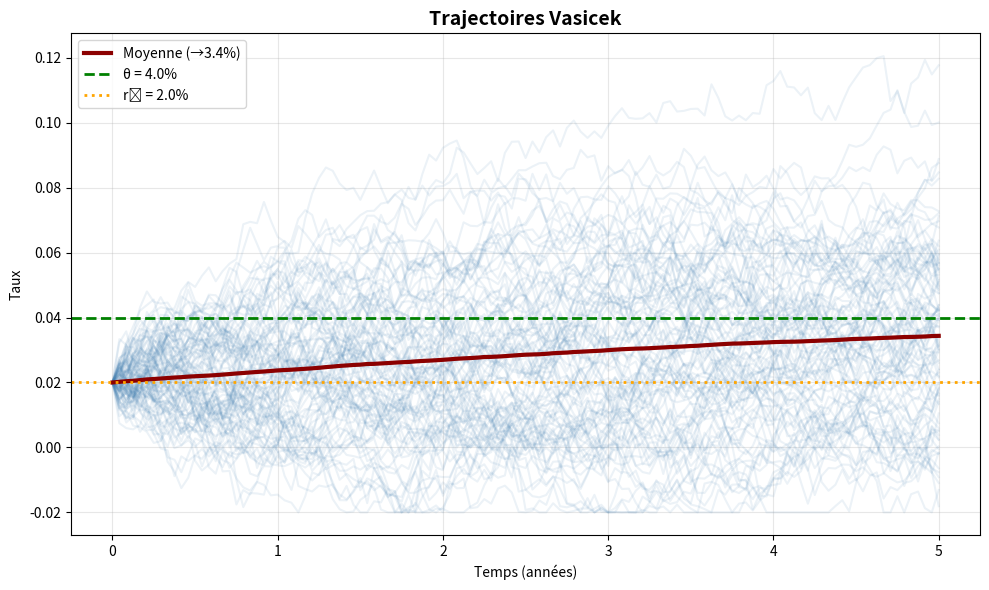
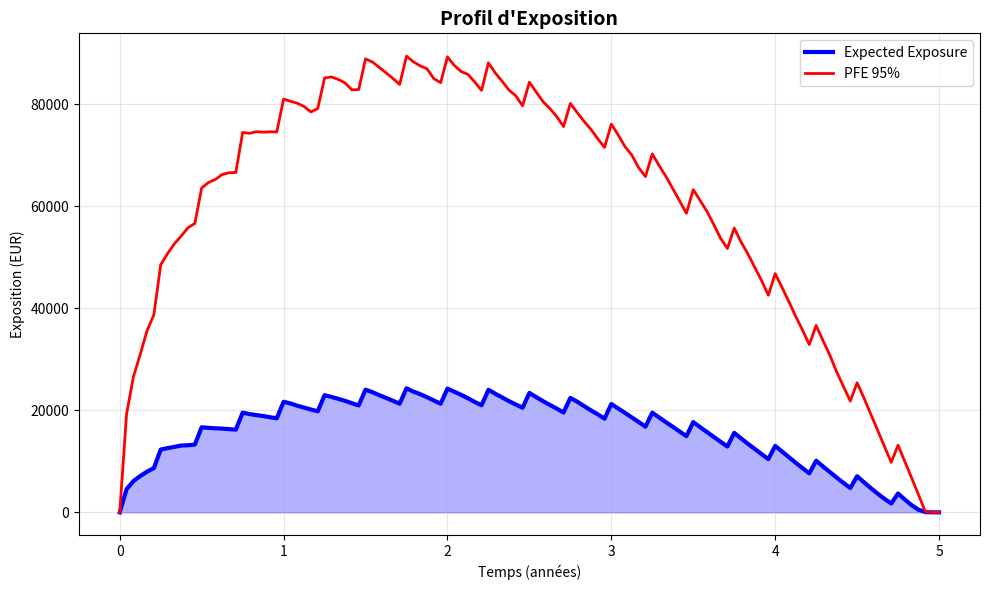
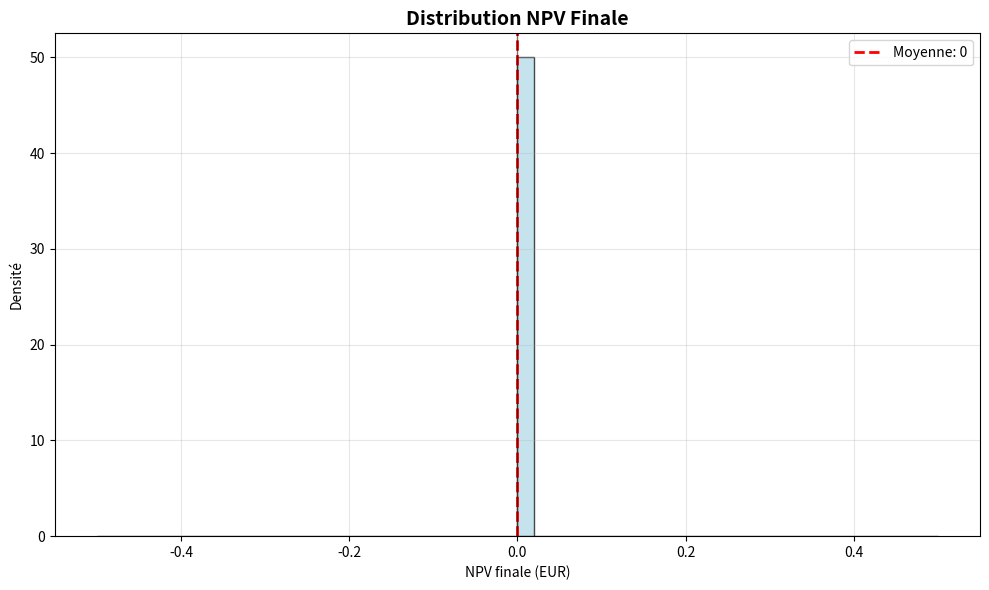

Here is the Python script that generated these plots, in order:
import numpy as np
import matplotlib.pyplot as plt
from dataclasses import dataclass
from typing import Optional
import scipy.stats as stats

@dataclass
class MarketData:
    """Données de marché pour le pricing"""
    r: float  # taux sans risque
    sigma: float  # volatilité
    initial_rate: float
    spread_credit: float
    recovery_rate: float
    kappa: float = 0.1
    theta: float = 0.03

@dataclass 
class SwapParameters:
    """Paramètres du swap"""
    notional: float
    maturity: float
    fixed_rate: float
    payment_frequency: int
    is_payer: bool

def generate_correlated_variables_for_wwr(Nmc: int, rate_paths: np.ndarray, 
                                        correlation_wwr: float) -> np.ndarray:
    """
    Génère des variables corrélées pour le Wrong-Way Risk.
    
    Pour un swap PAYER, le WWR survient quand une hausse des taux
    (qui augmente l'exposition) est corrélée à une hausse du risque de défaut.
    
    Approche: Corrélation avec les taux finaux (représentent l'impact cumulé)
    """
    # Facteur systémique basé sur les taux finaux
    rate_systemic = rate_paths[:, -1]  # Taux à maturité
    rate_normalized = (rate_systemic - np.mean(rate_systemic)) / np.std(rate_systemic)
    
    # Variable indépendante pour le défaut
    Z_independent = np.random.normal(0, 1, Nmc)
    
    # Corrélation via formule de Cholesky
    Z_correlated = (correlation_wwr * rate_normalized + 
                   np.sqrt(1 - correlation_wwr**2) * Z_independent)
    
    return Z_correlated

class VasicekModel:
    """
    Modèle de Vasicek: dr = κ(θ - r)dt + σdW
    
    Si r0 < θ, les taux montent en moyenne (courbe ascendante)
    Si r0 > θ, les taux baissent en moyenne (courbe inversée)
    """
    
    def __init__(self, r0: float, kappa: float, theta: float, sigma: float):
        self.r0 = r0
        self.kappa = kappa
        self.theta = theta
        self.sigma = sigma
        
    def simulate_paths(self, T: float, dt: float, Nmc: int) -> np.ndarray:
        """Simule les trajectoires de taux avec dérive correcte"""
        n_steps = int(round(T / dt))
        rate_paths = np.zeros((Nmc, n_steps + 1))
        rate_paths[:, 0] = self.r0
        
        dW = np.random.normal(0, np.sqrt(dt), (Nmc, n_steps))
        
        for i in range(n_steps):
            # Dérive de retour à la moyenne: κ(θ - r)
            drift = self.kappa * (self.theta - rate_paths[:, i]) * dt
            diffusion = self.sigma * dW[:, i]
            rate_paths[:, i + 1] = rate_paths[:, i] + drift + diffusion
            
            # Éviter les taux extrêmement négatifs
            rate_paths[:, i + 1] = np.maximum(rate_paths[:, i + 1], -0.02)
            
        return rate_paths
    
    def zero_coupon_bond(self, tau: float, r_current: np.ndarray) -> np.ndarray:
        """
        Prix du zéro-coupon Vasicek: P(t,T) = A(τ) * exp(-B(τ) * r(t))
        où τ = T - t est la maturité résiduelle
        """
        if self.kappa == 0:
            B = tau
            A = np.exp(-self.theta * tau + (self.sigma**2 * tau**3) / 6)
        else:
            B = (1 - np.exp(-self.kappa * tau)) / self.kappa
            term1 = (self.theta - self.sigma**2 / (2 * self.kappa**2)) * (B - tau)
            term2 = (self.sigma**2 * B**2) / (4 * self.kappa)
            A = np.exp(term1 - term2)
        
        return A * np.exp(-B * r_current)

class InterestRateSwap:
    """
    Swap de taux d'intérêt avec valorisation rigoureuse
    
    Re-valorisation complète du swap à chaque pas de temps
    en utilisant les formules analytiques Vasicek
    """
    
    def __init__(self, params: SwapParameters, market_data: MarketData, 
                 rate_model: VasicekModel):
        self.params = params
        self.market_data = market_data
        self.rate_model = rate_model
        self.payment_dates = self._generate_payment_dates()
        
        # Calcul du taux ATM si nécessaire
        if self.params.fixed_rate == 0.0:
            self.params.fixed_rate = self._calculate_atm_rate()
        
    def _generate_payment_dates(self) -> np.ndarray:
        """Génère les dates de paiement"""
        dt = 1.0 / self.params.payment_frequency
        return np.arange(dt, self.params.maturity + dt, dt)
    
    def _calculate_atm_rate(self) -> float:
        """
        Calcul rigoureux du taux swap at-the-money
        
        Formule: R_ATM = (1 - P(0,Tn)) / Σ(Δt * P(0,Ti))
        """
        dt = 1.0 / self.params.payment_frequency
        
        # Prix des zéro-coupons pour chaque date de paiement
        zcb_prices = []
        for date in self.payment_dates:
            price = self.rate_model.zero_coupon_bond(date, np.array([self.market_data.initial_rate]))[0]
            zcb_prices.append(price)
        
        zcb_prices = np.array(zcb_prices)
        annuity = np.sum(dt * zcb_prices)
        
        if annuity > 0:
            return (1 - zcb_prices[-1]) / annuity
        else:
            return self.market_data.initial_rate
    
    def calculate_npv_paths(self, rate_paths: np.ndarray, time_grid: np.ndarray) -> np.ndarray:
        """
        Calcul de la NPV par re-valorisation complète
        
        Théorie: 
        - NPV(t) = PV_flottant(t) - PV_fixe(t) pour un PAYER
        - PV_fixe(t) = K * N * Σ P(t, Ti, r(t)) * Δt
        - PV_flottant(t) = N * (1 - P(t, Tn, r(t)))
        """
        Nmc, n_steps = rate_paths.shape
        npv_paths = np.zeros_like(rate_paths)
        dt_payment = 1.0 / self.params.payment_frequency

        # La NPV à maturité est nulle
        npv_paths[:, -1] = 0.0

        for i in range(n_steps - 1):
            t = time_grid[i]
            r_t = rate_paths[:, i]
            
            # Dates de paiement futures à partir de t
            future_payment_dates = self.payment_dates[self.payment_dates > t]
            
            if len(future_payment_dates) == 0:
                npv_paths[:, i] = 0.0
                continue
            
            # Valeur de la jambe fixe
            pv_fixed_leg = np.zeros(Nmc)
            for payment_date in future_payment_dates:
                tau = payment_date - t
                if tau > 0:
                    zc_prices = self.rate_model.zero_coupon_bond(tau, r_t)
                    pv_fixed_leg += zc_prices * dt_payment
            
            pv_fixed_leg *= self.params.fixed_rate * self.params.notional

            # Valeur de la jambe flottante
            maturity_tau = self.params.maturity - t
            if maturity_tau > 0:
                zc_maturity = self.rate_model.zero_coupon_bond(maturity_tau, r_t)
                pv_float_leg = self.params.notional * (1 - zc_maturity)
            else:
                pv_float_leg = np.zeros(Nmc)

            # NPV selon la position
            if self.params.is_payer:
                npv_paths[:, i] = pv_float_leg - pv_fixed_leg
            else:
                npv_paths[:, i] = pv_fixed_leg - pv_float_leg
                
        return npv_paths

class DefaultModel:
    """Modèle de défaut avec intensité constante"""
    
    def __init__(self, lambda_default: float, recovery_rate: float):
        self.lambda_default = lambda_default
        self.recovery_rate = recovery_rate
        
    def simulate_default_times(self, T: float, Nmc: int, 
                             Z_latent: Optional[np.ndarray] = None) -> np.ndarray:
        """
        Simule les temps de défaut via copule gaussienne
        
        Logique:
        - Z_latent élevé (forte exposition, mauvaise situation) 
        - → U = cdf(-Z_latent) faible (proche de 0)
        - → temps de défaut = -log(U)/lambda court (défaut précoce)
        """
        if Z_latent is None:
            Z_latent = np.random.normal(0, 1, Nmc)
        
        # Un Z_latent élevé mène à un défaut précoce (temps court)
        U = stats.norm.cdf(-Z_latent)
        U = np.clip(U, 1e-10, 1-1e-10)  # Évite log(0)
        
        return -np.log(U) / self.lambda_default

class CVAEngine:
    """
    Moteur CVA avec actualisation stochastique cohérente
    
    Utilisation des facteurs d'actualisation stochastiques
    au lieu d'un taux constant
    """
    
    def __init__(self, market_data: MarketData):
        self.market_data = market_data
        
    def calculate_exposure_metrics(self, npv_paths: np.ndarray, time_grid: np.ndarray) -> dict:
        """Calcule les métriques d'exposition standards"""
        positive_exposure = np.maximum(npv_paths, 0)
        
        ee = np.mean(positive_exposure, axis=0)  # Expected Exposure
        pfe_95 = np.percentile(positive_exposure, 95, axis=0)  # PFE 95%
        pfe_99 = np.percentile(positive_exposure, 99, axis=0)  # PFE 99%
        
        # Calcul de l'EPE
        epe = np.mean(ee)
        
        return {
            'ee': ee, 
            'pfe_95': pfe_95, 
            'pfe_99': pfe_99,
            'epe': epe,
            'max_pfe': np.max(pfe_95)
        }
    
    def calculate_stochastic_discount_factors(self, rate_paths: np.ndarray, 
                                            time_grid: np.ndarray) -> np.ndarray:
        """
        Calcul des facteurs d'actualisation stochastiques
        
        D(0,t) = exp(-∫₀ᵗ r(s)ds)
        """
        # S'assurer que les dimensions correspondent
        n_rate_steps = rate_paths.shape[1]
        n_time_steps = len(time_grid)
        
        if n_rate_steps == n_time_steps:
            dt = time_grid[1] - time_grid[0] if len(time_grid) > 1 else 0.0
            rates_for_integration = rate_paths
        elif n_rate_steps == n_time_steps - 1:
            dt = time_grid[1] - time_grid[0] if len(time_grid) > 1 else 0.0
            rates_for_integration = rate_paths
        else:
            # Ajuster en prenant les n_time_steps premiers éléments
            dt = time_grid[1] - time_grid[0] if len(time_grid) > 1 else 0.0
            rates_for_integration = rate_paths[:, :min(n_rate_steps, n_time_steps)]
        
        # Intégration trapézoïdale des taux
        integrated_rates = np.cumsum(rates_for_integration * dt, axis=1)
        
        # Facteurs d'actualisation stochastiques
        return np.exp(-integrated_rates)
    
    def calculate_cva_direct(self, npv_paths: np.ndarray, 
                           default_times: np.ndarray,
                           time_grid: np.ndarray,
                           rate_paths: np.ndarray) -> dict:
        """
        CVA direct avec actualisation stochastique path-dependent
        
        CVA = LGD * E[1_{τ≤T} * D(0,τ) * EE(τ)]
        où D(0,τ) = exp(-∫₀^τ r(s)ds) est stochastique
        """
        Nmc = len(default_times)
        losses = np.zeros(Nmc)
        lgd = 1 - self.market_data.recovery_rate
        
        # Calcul des facteurs d'actualisation stochastiques
        discount_factors = self.calculate_stochastic_discount_factors(rate_paths, time_grid)
        
        for j in range(Nmc):
            default_time = default_times[j]
            
            if default_time <= time_grid[-1]:
                # Trouve l'indice temporel du défaut
                default_idx = np.searchsorted(time_grid, default_time, side='right') - 1
                default_idx = np.clip(default_idx, 0, len(time_grid) - 1)
                
                # Exposition positive au moment du défaut
                exposure = max(0, npv_paths[j, default_idx])
                
                # Facteur d'actualisation stochastique pour cette trajectoire
                discount = discount_factors[j, default_idx]
                
                # Perte actualisée
                losses[j] = lgd * exposure * discount
        
        cva_direct = np.mean(losses)
        cva_std_error = np.std(losses, ddof=1) / np.sqrt(Nmc)
        
        return {
            'cva_direct': cva_direct,
            'std_error': cva_std_error,
            'confidence_95': 1.96 * cva_std_error
        }

def main():
    """
    Fonction principale - Modèle CVA avec Wrong-Way Risk
    
    Logique théorique:
    1. Configuration: r₀ < θ → taux montent en moyenne (courbe ascendante)
    2. Swap PAYER: exposition positive si taux > taux fixe
    3. Corrélation: taux élevés → Z_latent élevé → défaut précoce (WWR)
    4. Résultat attendu: CVA avec WWR > CVA sans WWR
    """
    
    print("=== MODÈLE CVA - WRONG-WAY RISK ===")
    
    # Paramètres de simulation
    Nmc = 20000  # Nombre de simulations Monte Carlo
    T = 5.0      # Maturité
    dt = 1/24    # Pas de temps
    
    # Configuration pour Wrong-Way Risk
    # Courbe ascendante: initial_rate < theta pour que les taux montent en moyenne
    market_data = MarketData(
        r=0.02,              # Taux de référence
        sigma=0.02,          # Volatilité modérée  
        initial_rate=0.02,   # 2.0% < theta
        theta=0.04,          # 4.0% > initial_rate  
        spread_credit=0.015, # 150 bp pour CVA réaliste
        recovery_rate=0.4,
        kappa=0.2            # Vitesse de retour modérée
    )
    
    # Paramètres du swap PAYER
    swap_params = SwapParameters(
        notional=1_000_000,
        maturity=T,
        fixed_rate=0.0,      # Calculé automatiquement
        payment_frequency=4, # Trimestriel
        is_payer=True        # Position PAYER sensible à la hausse des taux
    )
    
    print(f"Configuration:")
    print(f"- Courbe taux: r₀={market_data.initial_rate:.1%} < θ={market_data.theta:.1%}")
    print(f"- Direction attendue: Hausse des taux")
    print(f"- Position swap: PAYER (exposition positive si taux montent)")
    
    # 1. Initialisation des modèles
    print("\n1. Initialisation du modèle Vasicek...")
    rate_model = VasicekModel(
        market_data.initial_rate, market_data.kappa, 
        market_data.theta, market_data.sigma
    )
    
    # Vérification de la courbe des taux
    zcb_1y = rate_model.zero_coupon_bond(1.0, np.array([market_data.initial_rate]))[0]
    zcb_5y = rate_model.zero_coupon_bond(5.0, np.array([market_data.initial_rate]))[0]
    print(f"   P(0,1Y) = {zcb_1y:.4f}")
    print(f"   P(0,5Y) = {zcb_5y:.4f}")
    print(f"   Courbe: {'Ascendante' if zcb_1y > zcb_5y else 'Descendante'}")
    
    # 2. Calcul du taux swap ATM
    print("\n2. Calcul du swap ATM...")
    swap = InterestRateSwap(swap_params, market_data, rate_model)
    print(f"   Taux initial: {market_data.initial_rate:.3%}")
    print(f"   Taux ATM: {swap.params.fixed_rate:.3%}")
    
    # 3. Simulation des trajectoires
    print("\n3. Simulation des trajectoires de taux...")
    n_steps = int(round(T / dt))
    time_grid = np.linspace(0, T, n_steps + 1)
    rate_paths = rate_model.simulate_paths(T, dt, Nmc)
    
    print(f"   Taux final moyen: {np.mean(rate_paths[:, -1]):.3%}")
    print(f"   Convergence vers θ: {abs(np.mean(rate_paths[:, -1]) - market_data.theta) < 0.01}")
    
    # 4. Calcul de l'exposition par re-valorisation
    print("\n4. Calcul de l'exposition par re-valorisation...")
    npv_paths = swap.calculate_npv_paths(rate_paths, time_grid)
    
    print(f"   NPV initiale moyenne: {np.mean(npv_paths[:, 0]):,.0f} EUR")
    print(f"   Max exposition: {np.max(npv_paths):,.0f} EUR")
    print(f"   At-the-money: {abs(np.mean(npv_paths[:, 0])) < 1000}")
    
    # 5. Modèles de défaut
    print("\n5. Simulation des défauts...")
    lambda_cp = market_data.spread_credit / (1 - market_data.recovery_rate)
    default_model = DefaultModel(lambda_cp, market_data.recovery_rate)
    
    print(f"   Intensité de défaut: {lambda_cp:.4f}")
    print(f"   Probabilité de survie 5Y: {np.exp(-lambda_cp * T):.2%}")
    
    # 6. CVA Engine
    cva_engine = CVAEngine(market_data)
    exposure_metrics = cva_engine.calculate_exposure_metrics(npv_paths, time_grid)
    
    # 7. Scénario 1: Sans WWR (indépendance)
    print("\n7. CVA sans Wrong-Way Risk...")
    default_times_indep = default_model.simulate_default_times(T, Nmc)
    results_no_wwr = cva_engine.calculate_cva_direct(
        npv_paths, default_times_indep, time_grid, rate_paths
    )
    cva_no_wwr = results_no_wwr['cva_direct']
    print(f"   CVA sans WWR: {cva_no_wwr:,.0f} EUR")
    
    # 8. Scénario 2: Avec WWR (corrélation)
    print("\n8. CVA avec Wrong-Way Risk...")
    correlation_wwr = -0.5
    
    Z_correlated = generate_correlated_variables_for_wwr(Nmc, rate_paths, correlation_wwr)
    default_times_wwr = default_model.simulate_default_times(T, Nmc, Z_correlated)
    results_wwr = cva_engine.calculate_cva_direct(
        npv_paths, default_times_wwr, time_grid, rate_paths
    )
    cva_wwr = results_wwr['cva_direct']
    print(f"   CVA avec WWR (ρ={correlation_wwr:.0%}): {cva_wwr:,.0f} EUR")
    
    # 9. Analyse de l'impact WWR
    print("\n9. Analyse des résultats:")
    impact_abs = cva_wwr - cva_no_wwr
    impact_rel = (cva_wwr / cva_no_wwr - 1) * 100 if cva_no_wwr > 0 else 0
    
    print(f"   Impact WWR: {impact_abs:,.0f} EUR ({impact_rel:+.1f}%)")
    print(f"   CVA en bp: {cva_wwr/swap_params.notional*10000:.1f}")
    print(f"   Direction: {'Wrong-Way' if impact_rel > 0 else 'Right-Way'}")
    print(f"   EPE: {exposure_metrics['epe']:,.0f} EUR")
    
    # 10. Validation empirique de la corrélation
    rate_factor = rate_paths[:, -1]  # Taux finaux utilisés pour la corrélation
    empirical_corr = np.corrcoef(rate_factor, Z_correlated)[0, 1]
    print(f"   Corrélation empirique: {empirical_corr:.3f}")
    
    # 11. Visualisation des résultats
    print("\n11. Génération des graphiques...")
    create_validation_plots(
        time_grid, rate_paths, npv_paths, exposure_metrics,
        cva_no_wwr, cva_wwr, market_data, empirical_corr, swap.payment_dates
    )
    
    # Résumé final
    print("\n" + "="*60)
    print("RÉSUMÉ - WRONG-WAY RISK")
    print("="*60)
    
    cva_wwr_bp = cva_wwr/swap_params.notional*10000
    cva_no_wwr_bp = cva_no_wwr/swap_params.notional*10000
    
    print(f"Configuration théorique:")
    print(f"- Courbe des taux: r₀={market_data.initial_rate:.1%} < θ={market_data.theta:.1%}")
    print(f"- Position swap: PAYER (sensible à la hausse)")
    print(f"- Corrélation WWR: ρ={correlation_wwr:.1%}")
    print("-" * 60)
    
    print(f"Résultats:")
    print(f"CVA sans WWR (bp): {cva_no_wwr_bp:.1f}")
    print(f"CVA avec WWR (bp): {cva_wwr_bp:.1f}")
    print(f"Impact WWR (bp): {(cva_wwr_bp - cva_no_wwr_bp):.1f}")
    print(f"IC Monte Carlo: ±{results_wwr['confidence_95']:.0f} EUR")
    print("-" * 60)
    
    print(f"Validation:")
    print(f"WWR direction: {'Wrong-Way' if impact_rel > 0 else 'Right-Way'}")
    print(f"CVA réaliste: {cva_wwr_bp:.1f} bp")
    print(f"Impact significatif: {impact_rel:.1f}%")
    
    success = (impact_rel > 0 and cva_wwr_bp > 5 and abs(impact_rel) > 10)
    print("="*60)
    print(f"{'Wrong-Way Risk validé' if success else 'Vérifications requises'}")
    print("="*60)

def create_validation_plots(time_grid, rate_paths, npv_paths, exposure_metrics,
                          cva_no_wwr, cva_wwr, market_data, empirical_corr, payment_dates):
    """Graphiques de validation du modèle"""
    
    # S'assurer que les dimensions correspondent
    n_time = min(len(time_grid), rate_paths.shape[1])
    time_plot = time_grid[:n_time]
    
    # 1. Trajectoires de taux
    plt.figure(figsize=(10, 6))
    sample_size = min(100, rate_paths.shape[0])
    
    for i in range(sample_size):
        plt.plot(time_plot, rate_paths[i, :n_time], alpha=0.1, color='steelblue')
    plt.plot(time_plot, np.mean(rate_paths[:, :n_time], axis=0), 'darkred', linewidth=3,
             label=f'Moyenne (→{np.mean(rate_paths[:, -1]):.1%})')
    plt.axhline(y=market_data.theta, color='green', linestyle='--', linewidth=2,
               label=f'θ = {market_data.theta:.1%}')
    plt.axhline(y=market_data.initial_rate, color='orange', linestyle=':', linewidth=2,
               label=f'r₀ = {market_data.initial_rate:.1%}')
    plt.title('Trajectoires Vasicek', fontweight='bold', fontsize=14)
    plt.xlabel('Temps (années)')
    plt.ylabel('Taux')
    plt.legend()
    plt.grid(True, alpha=0.3)
    plt.tight_layout()
    plt.show()
    
    # 2. Profil d'exposition
    plt.figure(figsize=(10, 6))
    ee = exposure_metrics['ee']
    pfe_95 = exposure_metrics['pfe_95']
    
    time_ee = time_plot[:len(ee)]
    
    plt.plot(time_ee, ee[:len(time_ee)], 'blue', linewidth=3, label='Expected Exposure')
    plt.plot(time_ee, pfe_95[:len(time_ee)], 'red', linewidth=2, label='PFE 95%')
    plt.fill_between(time_ee, 0, ee[:len(time_ee)], alpha=0.3, color='blue')
    plt.title('Profil d\'Exposition', fontweight='bold', fontsize=14)
    plt.xlabel('Temps (années)')
    plt.ylabel('Exposition (EUR)')
    plt.legend()
    plt.grid(True, alpha=0.3)
    plt.tight_layout()
    plt.show()
    
    # 3. Comparaison CVA
    plt.figure(figsize=(8, 6))
    cva_values = [cva_no_wwr, cva_wwr]
    labels = ['Sans WWR', f'Avec WWR\n(ρ={empirical_corr:.2f})']
    colors = ['blue', 'red']
    
    bars = plt.bar(labels, cva_values, color=colors, alpha=0.8, edgecolor='black')
    plt.title('Comparaison CVA', fontweight='bold', fontsize=14)
    plt.ylabel('CVA (EUR)')
    plt.grid(True, alpha=0.3, axis='y')
    
    for bar, value in zip(bars, cva_values):
        height = bar.get_height()
        plt.text(bar.get_x() + bar.get_width()/2., height + height*0.02,
                f'{value:,.0f}', ha='center', va='bottom', fontweight='bold')
    
    if cva_no_wwr > 0:
        impact_pct = (cva_wwr / cva_no_wwr - 1) * 100
        color = 'green' if impact_pct > 0 else 'red'
        plt.text(0.5, max(cva_values)*0.7, f'Impact WWR:\n{impact_pct:+.1f}%',
                ha='center', va='center', fontsize=12, fontweight='bold',
                bbox=dict(boxstyle="round,pad=0.3", facecolor=color, alpha=0.2),
                transform=plt.gca().transAxes)
    
    plt.tight_layout()
    plt.show()
    
    # 4. Distribution NPV finale
    plt.figure(figsize=(10, 6))
    npv_final = npv_paths[:, -1]
    plt.hist(npv_final, bins=50, alpha=0.7, density=True, color='lightblue', edgecolor='black')
    
    mean_npv = np.mean(npv_final)
    plt.axvline(mean_npv, color='red', linestyle='--', linewidth=2,
               label=f'Moyenne: {mean_npv:,.0f}')
    plt.axvline(0, color='black', linestyle='-', linewidth=1, alpha=0.5)
    
    plt.title('Distribution NPV Finale', fontweight='bold', fontsize=14)
    plt.xlabel('NPV finale (EUR)')
    plt.ylabel('Densité')
    plt.legend()
    plt.grid(True, alpha=0.3)
    plt.tight_layout()
    plt.show()

if __name__ == "__main__":
    main()